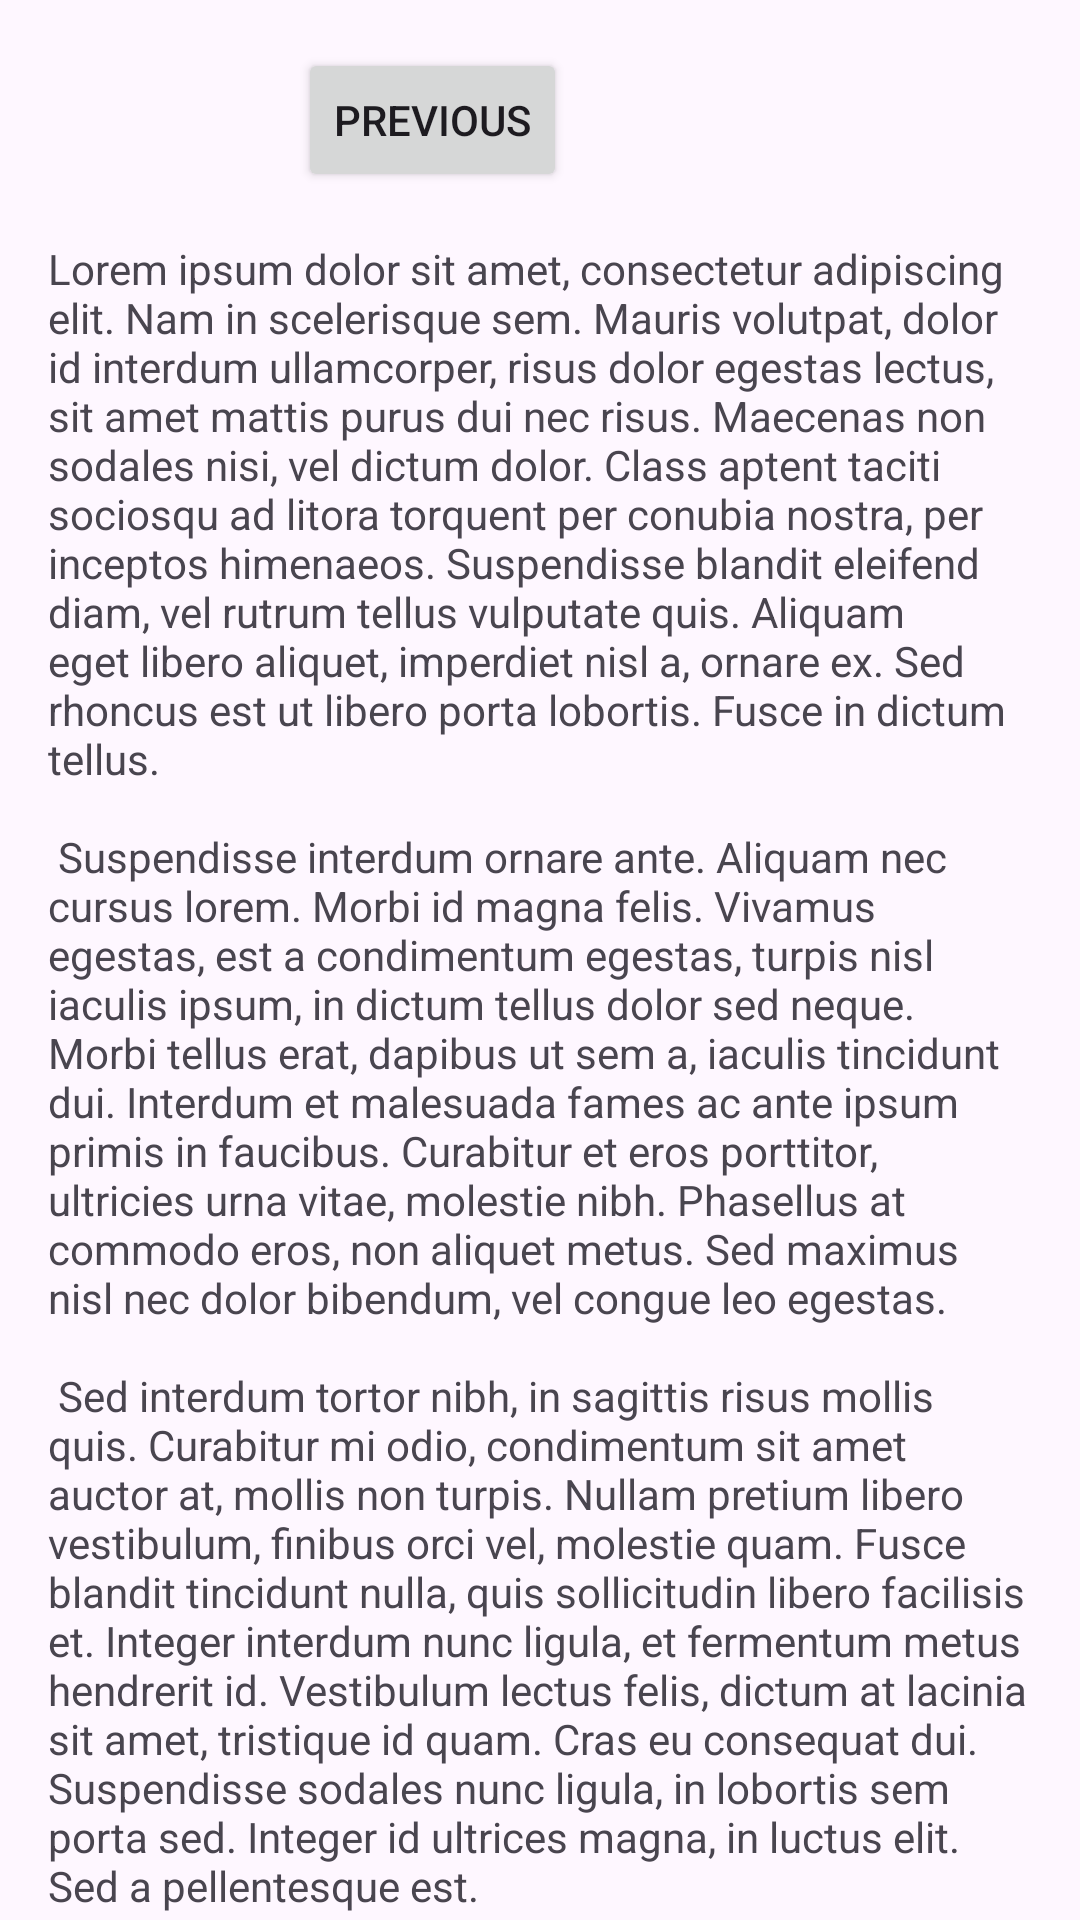

This screen was rendered from an Android layout file. Write that file and the resources it references.
<!-- AndroidManifest.xml: application theme Theme.App_de_gestao_de_agendas -->
<!-- res/layout/fragment_second.xml -->
<?xml version="1.0" encoding="utf-8"?>
<androidx.core.widget.NestedScrollView xmlns:android="http://schemas.android.com/apk/res/android"
    xmlns:app="http://schemas.android.com/apk/res-auto"
    xmlns:tools="http://schemas.android.com/tools"
    android:layout_width="match_parent"
    android:layout_height="match_parent"
    tools:context=".SecondFragment">

    <androidx.constraintlayout.widget.ConstraintLayout
        android:layout_width="match_parent"
        android:layout_height="match_parent"
        android:padding="16dp">

        <Button
            android:id="@+id/button_second"
            android:layout_width="wrap_content"
            android:layout_height="wrap_content"
            android:text="@string/previous"
            app:layout_constraintBottom_toTopOf="@id/textview_second"
            app:layout_constraintEnd_toEndOf="parent"
            app:layout_constraintHorizontal_bias="0.349"
            app:layout_constraintStart_toStartOf="parent"
            app:layout_constraintTop_toTopOf="parent" />

        <TextView
            android:id="@+id/textview_second"
            android:layout_width="wrap_content"
            android:layout_height="wrap_content"
            android:layout_marginTop="16dp"
            android:text="@string/lorem_ipsum"
            app:layout_constraintBottom_toBottomOf="parent"
            app:layout_constraintEnd_toEndOf="parent"
            app:layout_constraintStart_toStartOf="parent"
            app:layout_constraintTop_toBottomOf="@id/button_second" />
    </androidx.constraintlayout.widget.ConstraintLayout>
</androidx.core.widget.NestedScrollView>
<!-- resources referenced by this layout -->
<resources>
  <string name="lorem_ipsum">
          Lorem ipsum dolor sit amet, consectetur adipiscing elit. Nam in scelerisque sem. Mauris
          volutpat, dolor id interdum ullamcorper, risus dolor egestas lectus, sit amet mattis purus
          dui nec risus. Maecenas non sodales nisi, vel dictum dolor. Class aptent taciti sociosqu ad
          litora torquent per conubia nostra, per inceptos himenaeos. Suspendisse blandit eleifend
          diam, vel rutrum tellus vulputate quis. Aliquam eget libero aliquet, imperdiet nisl a,
          ornare ex. Sed rhoncus est ut libero porta lobortis. Fusce in dictum tellus.\n\n
          Suspendisse interdum ornare ante. Aliquam nec cursus lorem. Morbi id magna felis. Vivamus
          egestas, est a condimentum egestas, turpis nisl iaculis ipsum, in dictum tellus dolor sed
          neque. Morbi tellus erat, dapibus ut sem a, iaculis tincidunt dui. Interdum et malesuada
          fames ac ante ipsum primis in faucibus. Curabitur et eros porttitor, ultricies urna vitae,
          molestie nibh. Phasellus at commodo eros, non aliquet metus. Sed maximus nisl nec dolor
          bibendum, vel congue leo egestas.\n\n
          Sed interdum tortor nibh, in sagittis risus mollis quis. Curabitur mi odio, condimentum sit
          amet auctor at, mollis non turpis. Nullam pretium libero vestibulum, finibus orci vel,
          molestie quam. Fusce blandit tincidunt nulla, quis sollicitudin libero facilisis et. Integer
          interdum nunc ligula, et fermentum metus hendrerit id. Vestibulum lectus felis, dictum at
          lacinia sit amet, tristique id quam. Cras eu consequat dui. Suspendisse sodales nunc ligula,
          in lobortis sem porta sed. Integer id ultrices magna, in luctus elit. Sed a pellentesque
          est.\n\n
          Aenean nunc velit, lacinia sed dolor sed, ultrices viverra nulla. Etiam a venenatis nibh.
          Morbi laoreet, tortor sed facilisis varius, nibh orci rhoncus nulla, id elementum leo dui
          non lorem. Nam mollis ipsum quis auctor varius. Quisque elementum eu libero sed commodo. In
          eros nisl, imperdiet vel imperdiet et, scelerisque a mauris. Pellentesque varius ex nunc,
          quis imperdiet eros placerat ac. Duis finibus orci et est auctor tincidunt. Sed non viverra
          ipsum. Nunc quis augue egestas, cursus lorem at, molestie sem. Morbi a consectetur ipsum, a
          placerat diam. Etiam vulputate dignissim convallis. Integer faucibus mauris sit amet finibus
          convallis.\n\n
          Phasellus in aliquet mi. Pellentesque habitant morbi tristique senectus et netus et
          malesuada fames ac turpis egestas. In volutpat arcu ut felis sagittis, in finibus massa
          gravida. Pellentesque id tellus orci. Integer dictum, lorem sed efficitur ullamcorper,
          libero justo consectetur ipsum, in mollis nisl ex sed nisl. Donec maximus ullamcorper
          sodales. Praesent bibendum rhoncus tellus nec feugiat. In a ornare nulla. Donec rhoncus
          libero vel nunc consequat, quis tincidunt nisl eleifend. Cras bibendum enim a justo luctus
          vestibulum. Fusce dictum libero quis erat maximus, vitae volutpat diam dignissim.
      </string>
  <string name="previous">Previous</string>
  <style name="Theme.App_de_gestao_de_agendas" parent="Base.Theme.App_de_gestao_de_agendas" />
  <style name="Base.Theme.App_de_gestao_de_agendas" parent="Theme.Material3.DayNight.NoActionBar">
          
          
      </style>
</resources>
